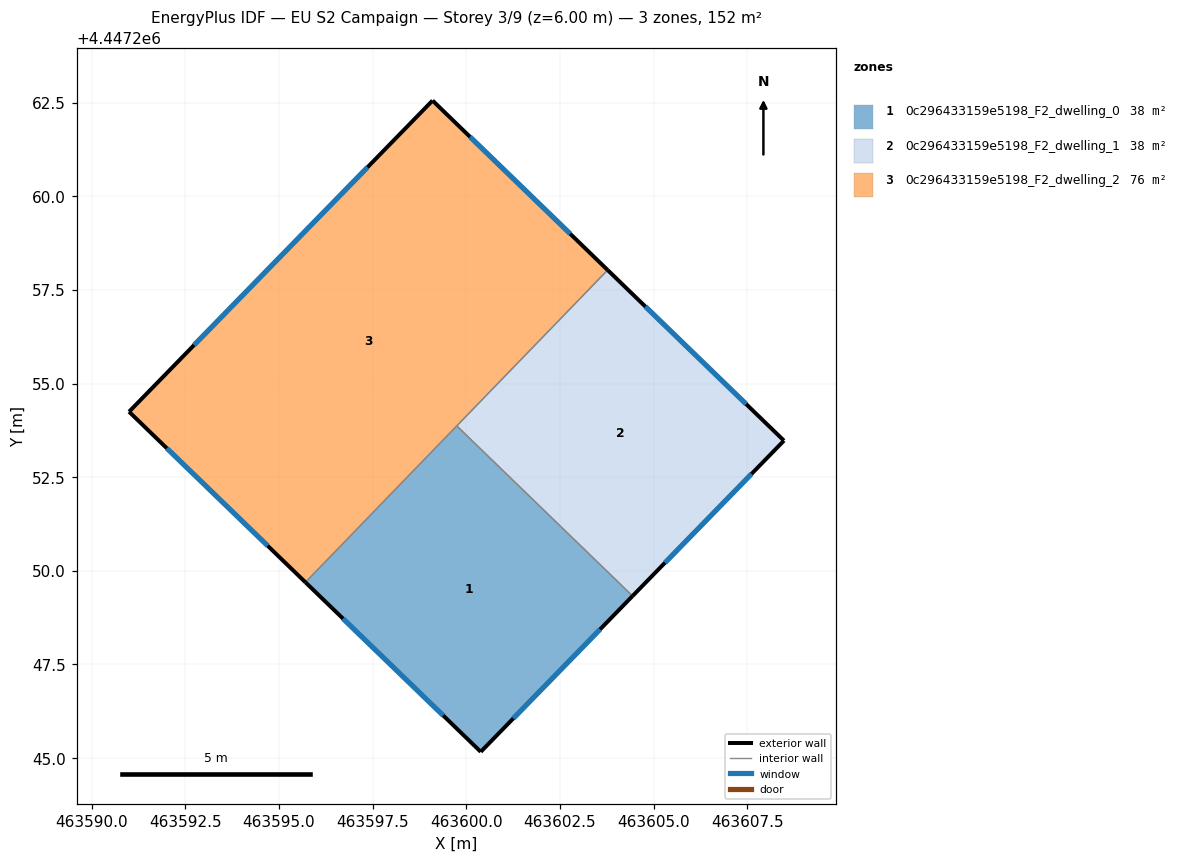
=== STOREY PLAN SPEC (per zone: floor XY polygon, exterior-wall plan segments, windows/doors) ===
zone 1: 0c296433159e5198_F2_dwelling_0  (37.9 m²)
  floor: (463604.44, 4447249.33) (463600.39, 4447245.17) (463595.70, 4447249.69) (463599.75, 4447253.87)
  exterior wall: (463600.39, 4447245.17) – (463604.44, 4447249.33)  [5.8 m]
    window: (463601.25, 4447246.06) – (463603.57, 4447248.44)  [5.7 m²]
  exterior wall: (463595.71, 4447249.69) – (463600.39, 4447245.17)  [6.5 m]
    window: (463596.71, 4447248.72) – (463599.38, 4447246.14)  [6.4 m²]
  interior walls: 2
zone 2: 0c296433159e5198_F2_dwelling_1  (37.9 m²)
  floor: (463608.48, 4447253.47) (463604.44, 4447249.33) (463599.75, 4447253.87) (463603.77, 4447258.03)
  exterior wall: (463608.48, 4447253.47) – (463603.77, 4447258.03)  [6.6 m]
    window: (463607.47, 4447254.45) – (463604.78, 4447257.05)  [6.4 m²]
  exterior wall: (463604.44, 4447249.33) – (463608.48, 4447253.47)  [5.8 m]
    window: (463605.30, 4447250.22) – (463607.62, 4447252.59)  [5.7 m²]
  interior walls: 2
zone 3: 0c296433159e5198_F2_dwelling_2  (75.8 m²)
  floor: (463603.77, 4447258.03) (463595.70, 4447249.69) (463591.00, 4447254.25) (463599.10, 4447262.55)
  exterior wall: (463603.77, 4447258.03) – (463599.10, 4447262.55)  [6.5 m]
    window: (463602.77, 4447259.00) – (463600.10, 4447261.59)  [6.4 m²]
  exterior wall: (463591.00, 4447254.25) – (463595.71, 4447249.69)  [6.6 m]
    window: (463592.00, 4447253.27) – (463594.70, 4447250.67)  [6.4 m²]
  exterior wall: (463599.10, 4447262.55) – (463591.00, 4447254.25)  [11.6 m]
    window: (463597.36, 4447260.78) – (463592.73, 4447256.03)  [11.4 m²]
  interior walls: 2

=== DERIVED (storey summary) ===
Building: EU S2 Campaign
Storey: 3 of 9  (floor level z = 6.00 m)
Storey gross floor area: 151.5 m²
Zones on this storey: 3
  - 0c296433159e5198_F2_dwelling_0: floor 37.9 m²; exterior wall 12.3 m (37.0 m²); 2 window(s) 12.1 m²; WWR 32.7%
  - 0c296433159e5198_F2_dwelling_1: floor 37.9 m²; exterior wall 12.3 m (37.0 m²); 2 window(s) 12.1 m²; WWR 32.7%
  - 0c296433159e5198_F2_dwelling_2: floor 75.8 m²; exterior wall 24.7 m (74.0 m²); 3 window(s) 24.2 m²; WWR 32.7%
Zone adjacency (shared interzone walls):
  - 0c296433159e5198_F2_dwelling_0 ↔ 0c296433159e5198_F2_dwelling_1
  - 0c296433159e5198_F2_dwelling_0 ↔ 0c296433159e5198_F2_dwelling_2
  - 0c296433159e5198_F2_dwelling_1 ↔ 0c296433159e5198_F2_dwelling_2